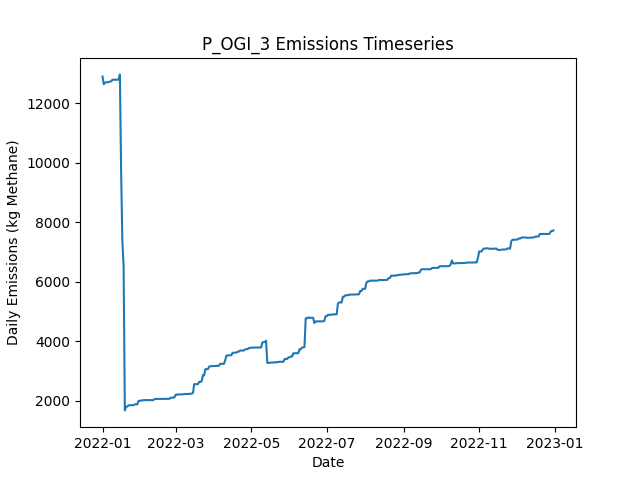

The data file committed next to this chart (first rows):
Date, Daily Emissions (Kg Methane), Daily Mitigable Emissions (Kg Methane), Daily Non-Mitigable Emissions (Kg Methan…, Daily Cost ($), Active Leaks, New Leaks, Leaks Repaired, Leaks Naturally Repaired, Leaks Tagged, Daily Repair Cost ($), Daily Natural Repair Cost ($), OGI Deployment Cost ($), OGI Sites flagged for Follow-Up, OGI Leaks tagged for repair, OGI Sites Visited, OGI Travel Time (Minutes), OGI Survey Time (Minutes)
2022-01-01, 12903, 12903, 0, 2876, 297, 298, 0, 1, 33, 0.00000, 200, 2876, , 33, 3, 180, 300
2022-01-02, 12646, 12646, 0, 2876, 295, 0, 0, 2, 50, 0.00000, 400, 2876, , 50, 3, 180, 360
2022-01-03, 12698, 12698, 0, 2876, 295, 1, 0, 1, 34, 0.00000, 200, 2876, , 34, 3, 180, 300
2022-01-04, 12712, 12712, 0, 2876, 296, 1, 0, 0, 59, 0.00000, 0.00000, 2876, , 59, 3, 180, 360
2022-01-05, 12714, 12714, 0, 0.00000, 297, 1, 0, 0, 0, 0.00000, 0.00000, 0.00000, , 0, 0, 0, 0
2022-01-06, 12714, 12714, 0, 0.00000, 297, 0, 0, 0, 0, 0.00000, 0.00000, 0.00000, , 0, 0, 0, 0
2022-01-07, 12741, 12741, 0, 0.00000, 299, 2, 0, 0, 0, 0.00000, 0.00000, 0.00000, , 0, 0, 0, 0
2022-01-08, 12742, 12742, 0, 0.00000, 300, 1, 0, 0, 0, 0.00000, 0.00000, 0.00000, , 0, 0, 0, 0
2022-01-09, 12797, 12797, 0, 0.00000, 301, 1, 0, 0, 0, 0.00000, 0.00000, 0.00000, , 0, 0, 0, 0
2022-01-10, 12797, 12797, 0, 0.00000, 301, 0, 0, 0, 0, 0.00000, 0.00000, 0.00000, , 0, 0, 0, 0
2022-01-11, 12797, 12797, 0, 0.00000, 301, 0, 0, 0, 0, 0.00000, 0.00000, 0.00000, , 0, 0, 0, 0
2022-01-12, 12797, 12797, 0, 0.00000, 301, 0, 0, 0, 0, 0.00000, 0.00000, 0.00000, , 0, 0, 0, 0
2022-01-13, 12797, 12797, 0, 0.00000, 301, 0, 0, 0, 0, 0.00000, 0.00000, 0.00000, , 0, 0, 0, 0
2022-01-14, 12797, 12797, 0, 0.00000, 301, 0, 0, 0, 0, 0.00000, 0.00000, 0.00000, , 0, 0, 0, 0
2022-01-15, 12976, 12976, 0, 0.00000, 303, 2, 0, 0, 0, 0.00000, 0.00000, 0.00000, , 0, 0, 0, 0
2022-01-16, 9704, 9704, 0, 8600, 263, 3, 43, 0, 0, 8600, 0.00000, 0.00000, , 0, 0, 0, 0
2022-01-17, 7365, 7365, 0, 14000, 193, 0, 70, 0, 0, 14000, 0.00000, 0.00000, , 0, 0, 0, 0
2022-01-18, 6539, 6539, 0, 8200, 153, 1, 41, 0, 0, 8200, 0.00000, 0.00000, , 0, 0, 0, 0
2022-01-19, 1677, 1677, 0, 15400, 75, 0, 77, 1, 0, 15400, 200, 0.00000, , 0, 0, 0, 0
2022-01-20, 1801, 1801, 0, 0.00000, 76, 1, 0, 0, 0, 0.00000, 0.00000, 0.00000, , 0, 0, 0, 0
2022-01-21, 1807, 1807, 0, 0.00000, 77, 1, 0, 0, 0, 0.00000, 0.00000, 0.00000, , 0, 0, 0, 0
2022-01-22, 1850, 1850, 0, 0.00000, 78, 2, 0, 1, 0, 0.00000, 200, 0.00000, , 0, 0, 0, 0
2022-01-23, 1850, 1850, 0, 0.00000, 79, 1, 0, 0, 0, 0.00000, 0.00000, 0.00000, , 0, 0, 0, 0
2022-01-24, 1850, 1850, 0, 0.00000, 79, 0, 0, 0, 0, 0.00000, 0.00000, 0.00000, , 0, 0, 0, 0
2022-01-25, 1851, 1851, 0, 0.00000, 80, 1, 0, 0, 0, 0.00000, 0.00000, 0.00000, , 0, 0, 0, 0
2022-01-26, 1855, 1855, 0, 0.00000, 81, 1, 0, 0, 0, 0.00000, 0.00000, 0.00000, , 0, 0, 0, 0
2022-01-27, 1881, 1881, 0, 0.00000, 81, 1, 0, 1, 0, 0.00000, 200, 0.00000, , 0, 0, 0, 0
2022-01-28, 1881, 1881, 0, 0.00000, 81, 0, 0, 0, 0, 0.00000, 0.00000, 0.00000, , 0, 0, 0, 0
2022-01-29, 1881, 1881, 0, 0.00000, 81, 0, 0, 0, 0, 0.00000, 0.00000, 0.00000, , 0, 0, 0, 0
2022-01-30, 1993, 1993, 0, 0.00000, 85, 4, 0, 0, 0, 0.00000, 0.00000, 0.00000, , 0, 0, 0, 0
2022-01-31, 1999, 1999, 0, 0.00000, 87, 2, 0, 0, 0, 0.00000, 0.00000, 0.00000, , 0, 0, 0, 0
2022-02-01, 2010, 2010, 0, 0.00000, 88, 1, 0, 0, 0, 0.00000, 0.00000, 0.00000, , 0, 0, 0, 0
2022-02-02, 2010, 2010, 0, 0.00000, 88, 0, 0, 0, 0, 0.00000, 0.00000, 0.00000, , 0, 0, 0, 0
2022-02-03, 2022, 2022, 0, 0.00000, 91, 3, 0, 0, 0, 0.00000, 0.00000, 0.00000, , 0, 0, 0, 0
2022-02-04, 2022, 2022, 0, 0.00000, 91, 0, 0, 0, 0, 0.00000, 0.00000, 0.00000, , 0, 0, 0, 0
2022-02-05, 2023, 2023, 0, 0.00000, 92, 1, 0, 0, 0, 0.00000, 0.00000, 0.00000, , 0, 0, 0, 0
2022-02-06, 2023, 2023, 0, 0.00000, 92, 0, 0, 0, 0, 0.00000, 0.00000, 0.00000, , 0, 0, 0, 0
2022-02-07, 2023, 2023, 0, 0.00000, 92, 0, 0, 0, 0, 0.00000, 0.00000, 0.00000, , 0, 0, 0, 0
2022-02-08, 2023, 2023, 0, 0.00000, 92, 0, 0, 0, 0, 0.00000, 0.00000, 0.00000, , 0, 0, 0, 0
2022-02-09, 2023, 2023, 0, 0.00000, 92, 0, 0, 0, 0, 0.00000, 0.00000, 0.00000, , 0, 0, 0, 0
2022-02-10, 2023, 2023, 0, 0.00000, 92, 1, 0, 1, 0, 0.00000, 200, 0.00000, , 0, 0, 0, 0
2022-02-11, 2023, 2023, 0, 0.00000, 92, 0, 0, 0, 0, 0.00000, 0.00000, 0.00000, , 0, 0, 0, 0
2022-02-12, 2062, 2062, 0, 0.00000, 94, 2, 0, 0, 0, 0.00000, 0.00000, 0.00000, , 0, 0, 0, 0
2022-02-13, 2062, 2062, 0, 0.00000, 95, 1, 0, 0, 0, 0.00000, 0.00000, 0.00000, , 0, 0, 0, 0
2022-02-14, 2062, 2062, 0, 0.00000, 95, 0, 0, 0, 0, 0.00000, 0.00000, 0.00000, , 0, 0, 0, 0
2022-02-15, 2062, 2062, 0, 0.00000, 94, 0, 0, 1, 0, 0.00000, 200, 0.00000, , 0, 0, 0, 0
2022-02-16, 2062, 2062, 0, 0.00000, 94, 0, 0, 0, 0, 0.00000, 0.00000, 0.00000, , 0, 0, 0, 0
2022-02-17, 2062, 2062, 0, 0.00000, 95, 1, 0, 0, 0, 0.00000, 0.00000, 0.00000, , 0, 0, 0, 0
2022-02-18, 2063, 2063, 0, 0.00000, 96, 1, 0, 0, 0, 0.00000, 0.00000, 0.00000, , 0, 0, 0, 0
2022-02-19, 2063, 2063, 0, 0.00000, 97, 1, 0, 0, 0, 0.00000, 0.00000, 0.00000, , 0, 0, 0, 0
2022-02-20, 2066, 2066, 0, 0.00000, 98, 1, 0, 0, 0, 0.00000, 0.00000, 0.00000, , 0, 0, 0, 0
2022-02-21, 2066, 2066, 0, 0.00000, 98, 0, 0, 0, 0, 0.00000, 0.00000, 0.00000, , 0, 0, 0, 0
2022-02-22, 2066, 2066, 0, 0.00000, 98, 0, 0, 0, 0, 0.00000, 0.00000, 0.00000, , 0, 0, 0, 0
2022-02-23, 2066, 2066, 0, 0.00000, 99, 1, 0, 0, 0, 0.00000, 0.00000, 0.00000, , 0, 0, 0, 0
2022-02-24, 2066, 2066, 0, 0.00000, 99, 0, 0, 0, 0, 0.00000, 0.00000, 0.00000, , 0, 0, 0, 0
2022-02-25, 2102, 2102, 0, 0.00000, 101, 2, 0, 0, 0, 0.00000, 0.00000, 0.00000, , 0, 0, 0, 0
2022-02-26, 2102, 2102, 0, 0.00000, 101, 0, 0, 0, 0, 0.00000, 0.00000, 0.00000, , 0, 0, 0, 0
2022-02-27, 2110, 2110, 0, 0.00000, 102, 2, 0, 1, 0, 0.00000, 200, 0.00000, , 0, 0, 0, 0
2022-02-28, 2110, 2110, 0, 0.00000, 103, 1, 0, 0, 0, 0.00000, 0.00000, 0.00000, , 0, 0, 0, 0
2022-03-01, 2205, 2205, 0, 0.00000, 105, 2, 0, 0, 0, 0.00000, 0.00000, 0.00000, , 0, 0, 0, 0
... 305 more rows
